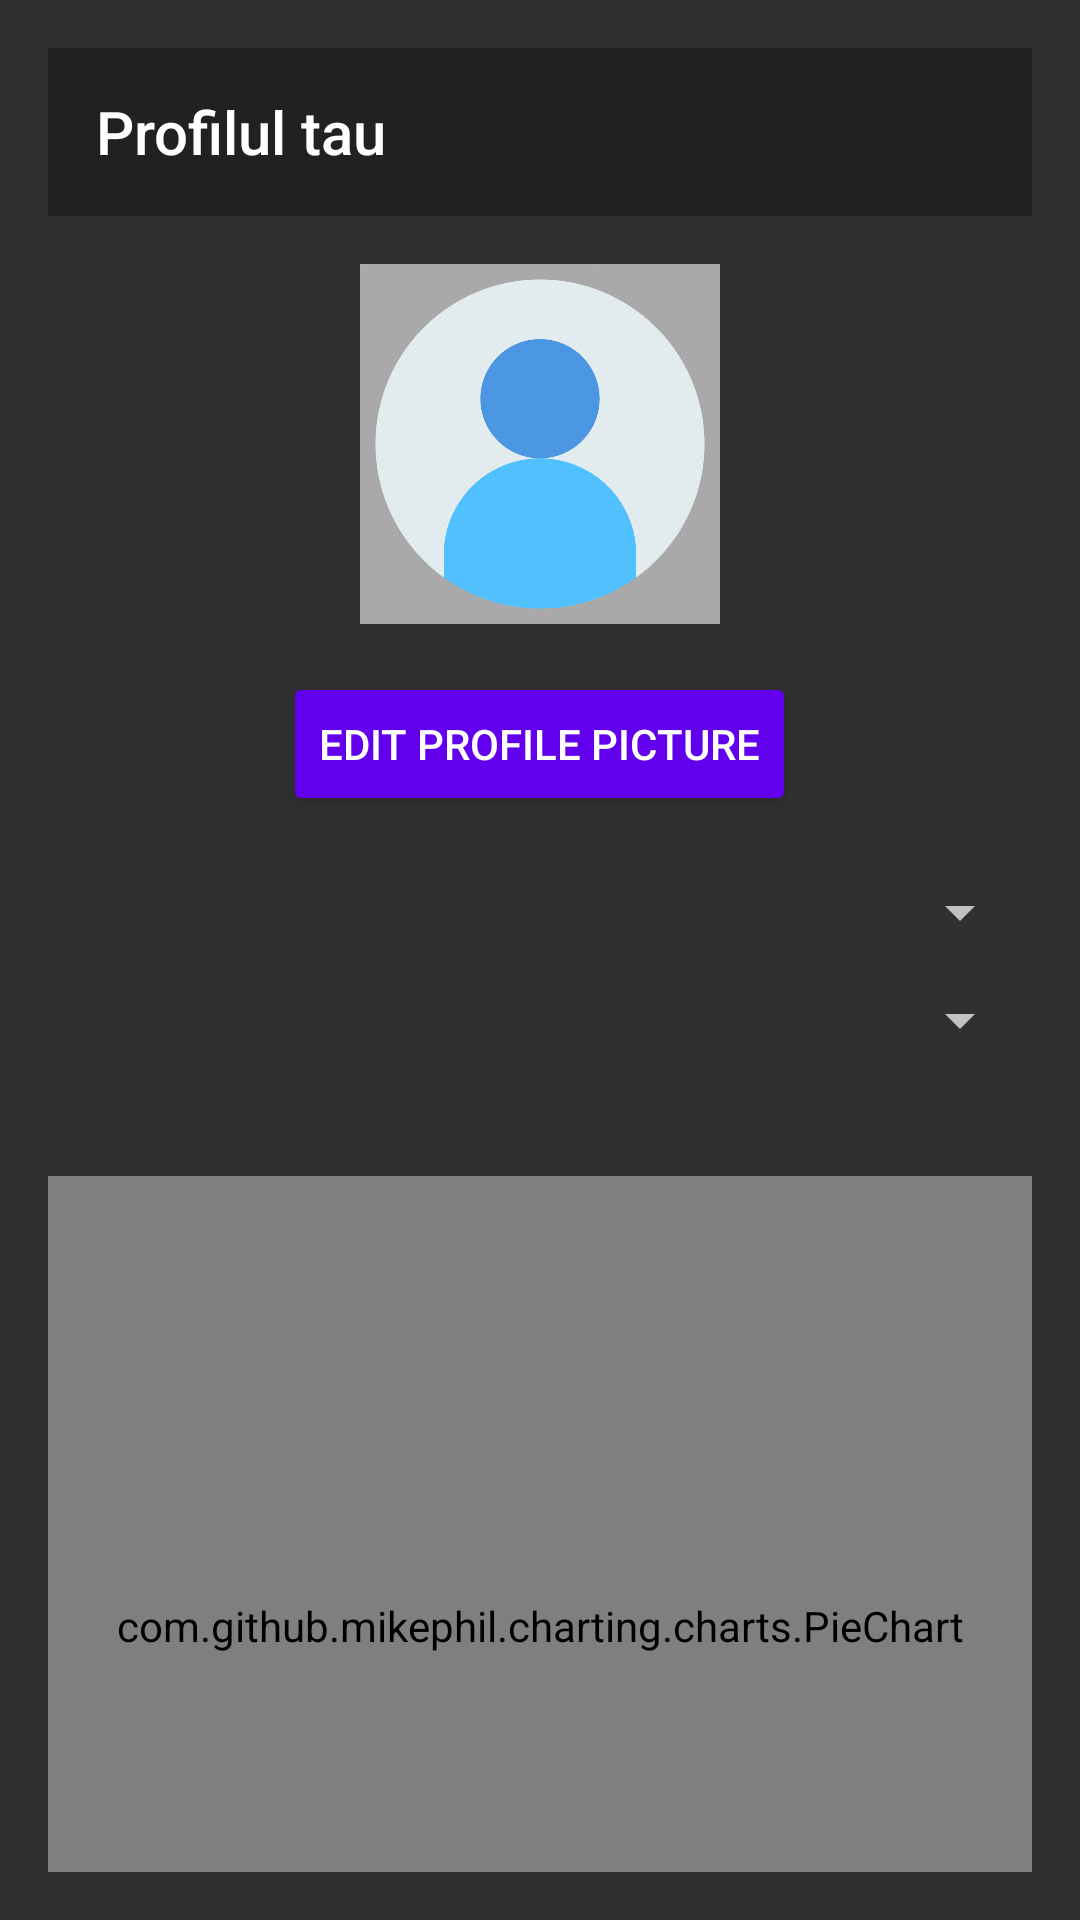

Android layout source for this screen:
<!-- AndroidManifest.xml: application theme Theme.AppCompat.NoActionBar -->
<!-- res/layout/activity_profile.xml -->
<LinearLayout xmlns:android="http://schemas.android.com/apk/res/android"
    xmlns:app="http://schemas.android.com/apk/res-auto"
    android:layout_width="match_parent"
    android:layout_height="match_parent"
    android:orientation="vertical"
    android:padding="16dp"
    android:background="?android:attr/windowBackground">

    <androidx.appcompat.widget.Toolbar
        android:id="@+id/toolbar"
        android:layout_width="match_parent"
        android:layout_height="?attr/actionBarSize"
        android:background="?attr/colorPrimary"
        app:title="Profilul tau"
        app:titleTextColor="@android:color/white" />

    
    <ImageView
        android:id="@+id/current_avatar"
        android:layout_width="120dp"
        android:layout_height="120dp"
        android:src="@drawable/ic_account"
        android:scaleType="centerCrop"
        android:layout_gravity="center"
        android:layout_marginTop="16dp"
        android:background="@android:color/darker_gray"
        android:contentDescription="Current Avatar" />

    
    <Button
        android:id="@+id/button_edit_profile_picture"
        android:layout_width="wrap_content"
        android:layout_height="wrap_content"
        android:text="Edit Profile Picture"
        android:layout_gravity="center"
        android:layout_marginTop="16dp"
        android:backgroundTint="@color/purple_500"
        android:textColor="@android:color/white" />

    
    <Spinner
        android:id="@+id/spinner_month"
        android:layout_width="match_parent"
        android:layout_height="wrap_content"
        android:layout_marginTop="20dp" />

    
    <Spinner
        android:id="@+id/spinner_year"
        android:layout_width="match_parent"
        android:layout_height="wrap_content"
        android:layout_marginTop="12dp" />

    
    <com.github.mikephil.charting.charts.PieChart
        android:id="@+id/pie_chart"
        android:layout_width="match_parent"
        android:layout_height="300dp"
        android:layout_marginTop="40dp" />

    
    <TextView
        android:id="@+id/text_no_expenses"
        android:layout_width="match_parent"
        android:layout_height="wrap_content"
        android:text="Nicio cheltuiala pentru luna selectata."
        android:textSize="18sp"
        android:textColor="@android:color/white"
        android:gravity="center"
        android:visibility="gone"
        android:layout_marginTop="25sp"/>

</LinearLayout>
<!-- resources referenced by this layout -->
<resources>
  <color name="purple_500">#FF6200EE</color>
  <!-- drawable ic_account: webp bitmap (drawable, 30296 bytes) -->
</resources>
